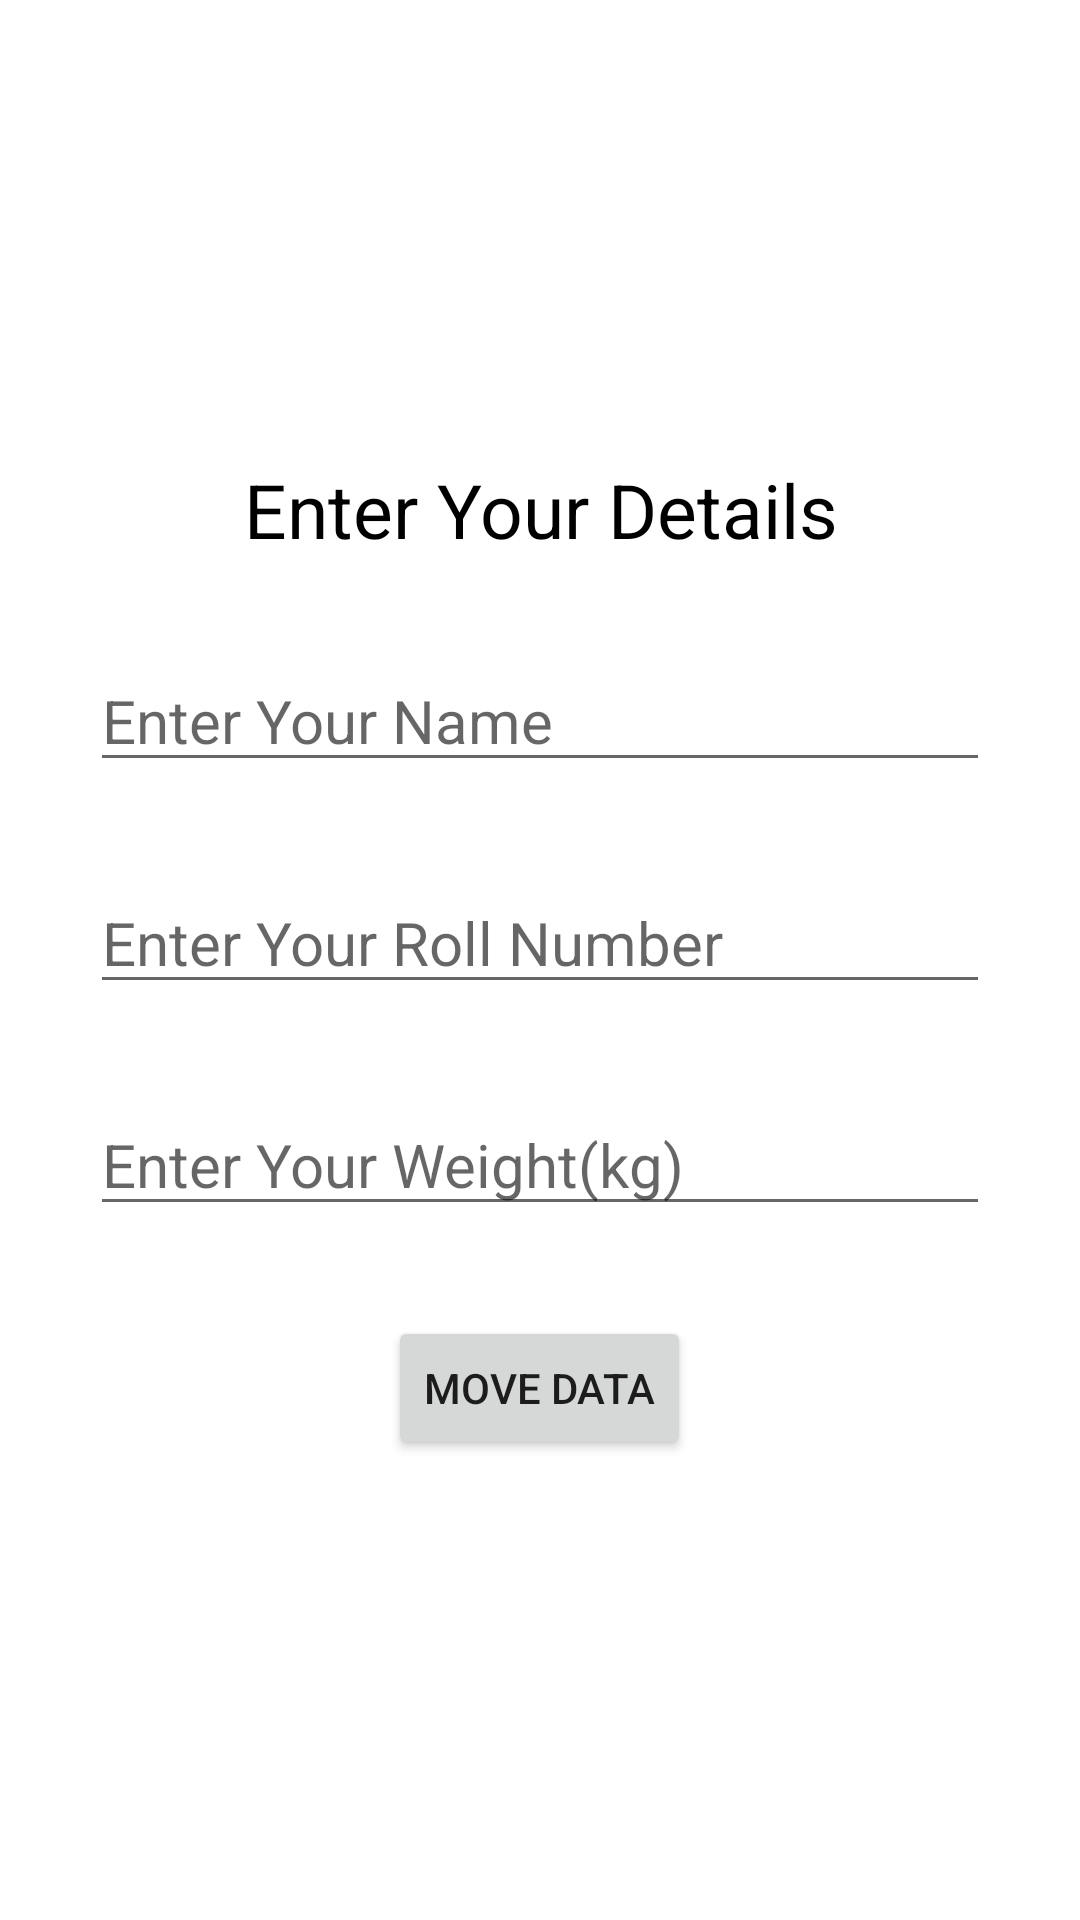

Produce the Android XML layout that renders to this screen, including the resource entries it uses.
<!-- AndroidManifest.xml: application theme Theme.DataEntryActivity -->
<!-- res/layout/activity_main.xml -->
<?xml version="1.0" encoding="utf-8"?>
<LinearLayout xmlns:android="http://schemas.android.com/apk/res/android"
    xmlns:app="http://schemas.android.com/apk/res-auto"
    xmlns:tools="http://schemas.android.com/tools"
    android:layout_width="match_parent"
    android:layout_height="match_parent"
    android:orientation="vertical"
    android:gravity="center"
    tools:context=".MainActivity">

    <TextView
        android:layout_width="match_parent"
        android:layout_height="wrap_content"
        android:text="@string/HeadingUser"
        android:layout_marginHorizontal="30dp"
        android:textSize="25sp"
        android:gravity="center"
        android:textColor="@color/black"
        />

    <EditText
        android:id="@+id/send_Name"
        android:layout_width="match_parent"
        android:layout_height="wrap_content"
        android:hint="@string/UserName"
        android:layout_marginTop="30dp"
        android:layout_marginHorizontal="30dp"
        android:textSize="20sp"
        android:inputType="text"
        />
    <EditText
        android:id="@+id/send_Roll"
        android:layout_width="match_parent"
        android:layout_height="wrap_content"
        android:hint="@string/RollUser"
        android:layout_marginTop="30dp"
        android:layout_marginHorizontal="30dp"
        android:inputType="number"
        android:textSize="20sp"/>
    <EditText
        android:id="@+id/send_Weight"
        android:layout_width="match_parent"
        android:layout_height="wrap_content"
        android:hint="@string/WeightUser"
        android:layout_marginTop="30dp"
        android:layout_marginHorizontal="30dp"
        android:textSize="20sp"
        android:inputType="numberDecimal"
        />

    <Button
        android:id="@+id/send_Data"
        android:layout_width="wrap_content"
        android:layout_height="wrap_content"
        android:text="@string/MoveUserData"
        android:layout_marginTop="30dp"
        android:layout_marginHorizontal="30dp"
        />

</LinearLayout>
<!-- resources referenced by this layout -->
<resources>
  <string name="HeadingUser">Enter Your Details</string>
  <string name="MoveUserData">Move Data</string>
  <string name="RollUser">Enter Your Roll Number</string>
  <string name="UserName">Enter Your Name</string>
  <string name="WeightUser">Enter Your Weight(kg)</string>
  <style name="Theme.DataEntryActivity" parent="Theme.MaterialComponents.DayNight.DarkActionBar">
          
          <item name="colorPrimary">@color/purple_500</item>
          <item name="colorPrimaryVariant">@color/purple_700</item>
          <item name="colorOnPrimary">@color/white</item>
          
          <item name="colorSecondary">@color/teal_200</item>
          <item name="colorSecondaryVariant">@color/teal_700</item>
          <item name="colorOnSecondary">@color/black</item>
          
          <item name="android:statusBarColor">?attr/colorPrimaryVariant</item>
          
      </style>
  <!-- not gathered from this repository: default colours our renderer supplied (Android Studio template values) -->
  <color name="purple_500">#FF6200EE</color>
  <color name="purple_700">#FF3700B3</color>
  <color name="teal_200">#FF03DAC5</color>
  <color name="teal_700">#FF018786</color>
  <color name="black">#FF000000</color>
  <color name="white">#FFFFFFFF</color>
</resources>
